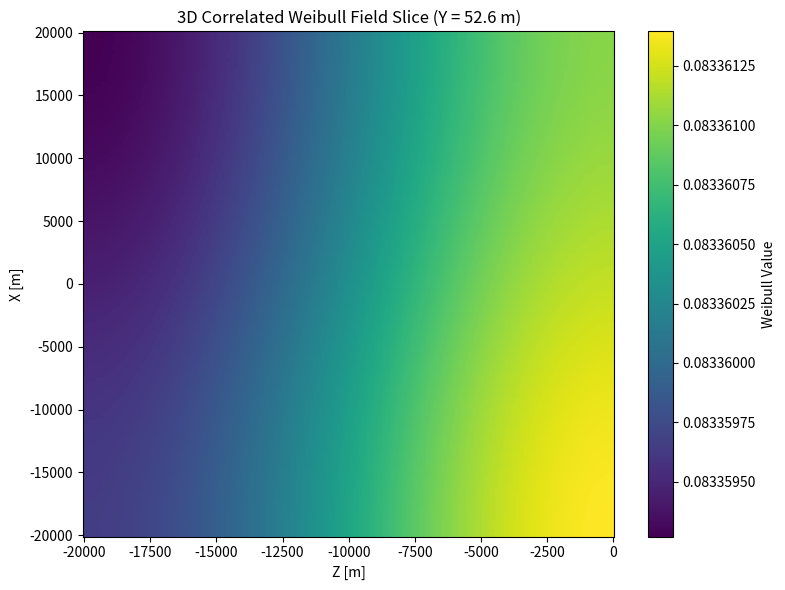

The matplotlib source for this figure:

import numpy as np
import matplotlib.pyplot as plt
from scipy.stats import norm, weibull_min
from scipy.ndimage import gaussian_filter

# ---------------------------
# Step 0: Grid Setup
# ---------------------------
# Define a 3D spatial domain with physical coordinates
nx, ny, nz = 200, 20, 200
x = np.linspace(-20000, 20000, nx)
y = np.linspace(-1000, 1000, ny)
z = np.linspace(-20000, 0, nz)
xv, yv, zv = np.meshgrid(x, y, z, indexing='ij')  # not used in computation, just for reference

# ---------------------------
# Step 1: Generate Gaussian Random Field
# ---------------------------
# Start with standard Gaussian white noise (zero mean, unit variance)
# This field is uncorrelated (i.e., no spatial relationship between values)
np.random.seed(0)
gaussian_field = np.random.normal(0, 1, size=(nx, ny, nz))

# ---------------------------
# Step 2: Apply Spatial Correlation
# ---------------------------
# Use a Gaussian filter to smooth the field, introducing spatial correlation
# The sigma parameter controls the correlation length (in grid points)
correlation_length = 200
correlated_field = gaussian_filter(gaussian_field, sigma=correlation_length)

# ---------------------------
# Step 3: Gaussian to Uniform Mapping
# ---------------------------
# Use the CDF of the standard normal distribution to convert to a uniform field
# This maps values to [0, 1] while preserving spatial structure
uniform_field = norm.cdf(correlated_field)

# ---------------------------
# Step 4: Uniform to Weibull Mapping
# ---------------------------
# Apply the inverse CDF (percent point function) of the Weibull distribution
# This transforms the uniform values into Weibull-distributed values
# Parameters:
#   shape (k): controls the spread/steepness
#   scale (λ): controls the characteristic value
#   location (θ): minimum bound shift
weibull_shape = 2.0
weibull_scale = 0.1
weibull_location = 0.0
weibull_field = weibull_min.ppf(uniform_field, c=weibull_shape,
                                 scale=weibull_scale, loc=weibull_location)

# ---------------------------
# Step 5: Visualization
# ---------------------------
# Show a slice at the middle of the Y dimension using physical coordinates
y_index = ny // 2
plt.figure(figsize=(8, 6))
plt.pcolormesh(z, x, weibull_field[:, y_index, :], shading='auto', cmap='viridis')
plt.colorbar(label='Weibull Value')
plt.title(f'3D Correlated Weibull Field Slice (Y = {y[y_index]:.1f} m)')
plt.xlabel('Z [m]')
plt.ylabel('X [m]')
plt.tight_layout()
plt.show()
